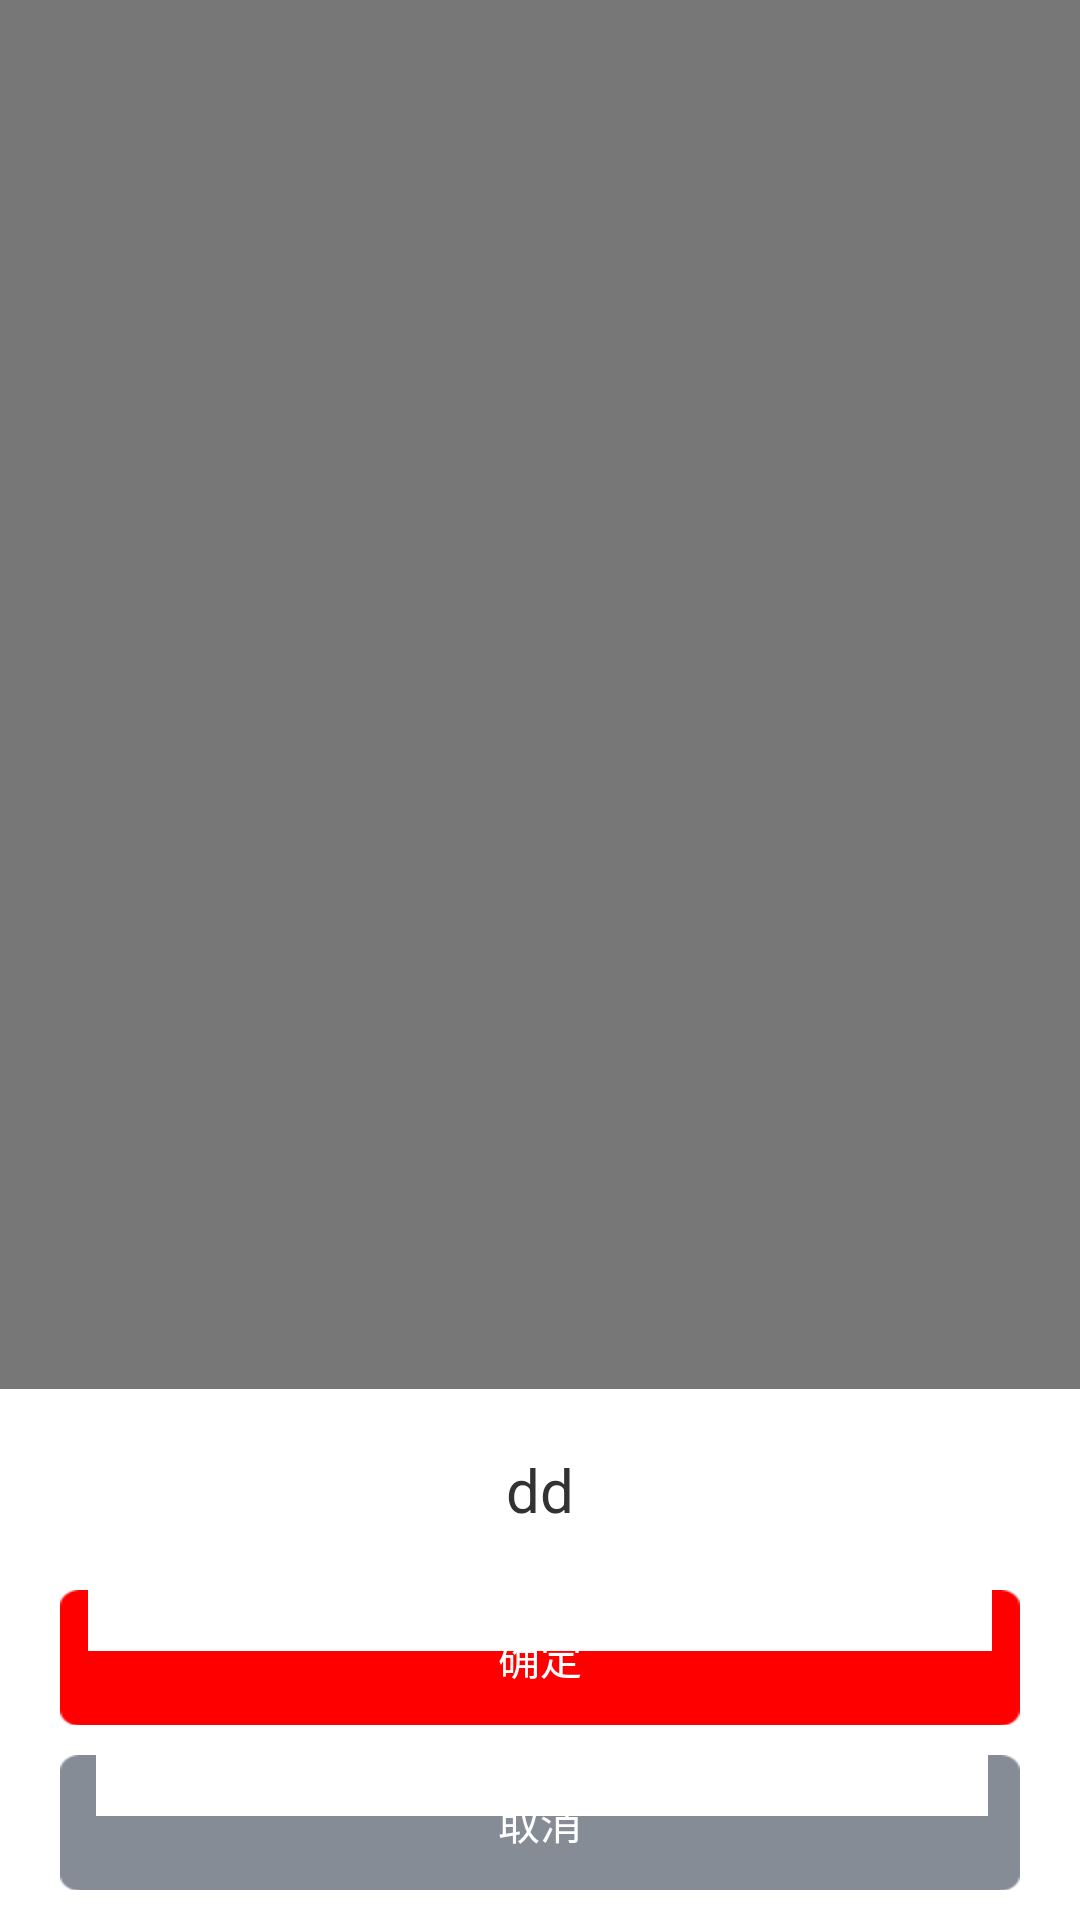

Write the Android layout XML for this screen, with the resource values it uses.
<!-- AndroidManifest.xml: application theme AppTheme -->
<!-- res/layout/dialog_delete_member.xml -->
<RelativeLayout xmlns:android="http://schemas.android.com/apk/res/android"
    xmlns:tools="http://schemas.android.com/tools"
    android:layout_width="match_parent"
    android:layout_height="wrap_content"
    android:layout_gravity="center"
    android:background="#88000000"
    android:orientation="vertical" >

    <LinearLayout
        android:layout_width="match_parent"
        android:layout_height="wrap_content"
        android:layout_alignParentBottom="true"
        android:background="@color/white"
        android:orientation="vertical" >

        <TextView
            android:id="@+id/content"
            android:layout_width="wrap_content"
            android:layout_height="wrap_content"
            android:layout_gravity="center_horizontal"
            android:layout_marginTop="20dp"
            android:gravity="center"
            android:text="dd"
            android:textSize="20sp" />

        <Button
            android:id="@+id/dialog_sure"
            android:layout_width="match_parent"
            android:layout_height="45dp"
            android:layout_marginLeft="20dp"
            android:layout_marginRight="20dp"
            android:layout_marginTop="20dp"
            android:background="@drawable/dismiss_group_selector"
            android:padding="0dp"
            android:text="确定"
            android:textColor="@color/white" />

        <Button
            android:id="@+id/dialog_cancel"
            android:layout_width="match_parent"
            android:layout_height="45dp"
            android:layout_marginBottom="10dp"
            android:layout_marginLeft="20dp"
            android:layout_marginRight="20dp"
            android:layout_marginTop="10dp"
            android:background="@drawable/dialog_cancel_selector"
            android:padding="0dp"
            android:text="取消"
            android:textColor="@color/white" />
    </LinearLayout>

</RelativeLayout>
<!-- resources referenced by this layout -->
<resources>
  <color name="white">#FFFFFF</color>
  <!-- drawable dialog_cancel_selector (drawable) -->
  <?xml version="1.0" encoding="utf-8"?>
  
  <selector xmlns:android="http://schemas.android.com/apk/res/android">
  
      <item android:drawable="@drawable/dialog_cancel_press" android:state_pressed="true"/>
      <item android:drawable="@drawable/dialog_cancel"/>
  
  </selector>
  <!-- drawable dismiss_group_selector (drawable) -->
  <?xml version="1.0" encoding="utf-8"?>
  
  <selector xmlns:android="http://schemas.android.com/apk/res/android">
  
      <item android:drawable="@drawable/dismiss_group_press" android:state_pressed="true"/>
      <item android:drawable="@drawable/dismiss_group"/>
  
  </selector>
  <style name="AppTheme" parent="AppBaseTheme">
          
      </style>
  <style name="AppBaseTheme" parent="android:Theme.Light">
          
      </style>
</resources>
